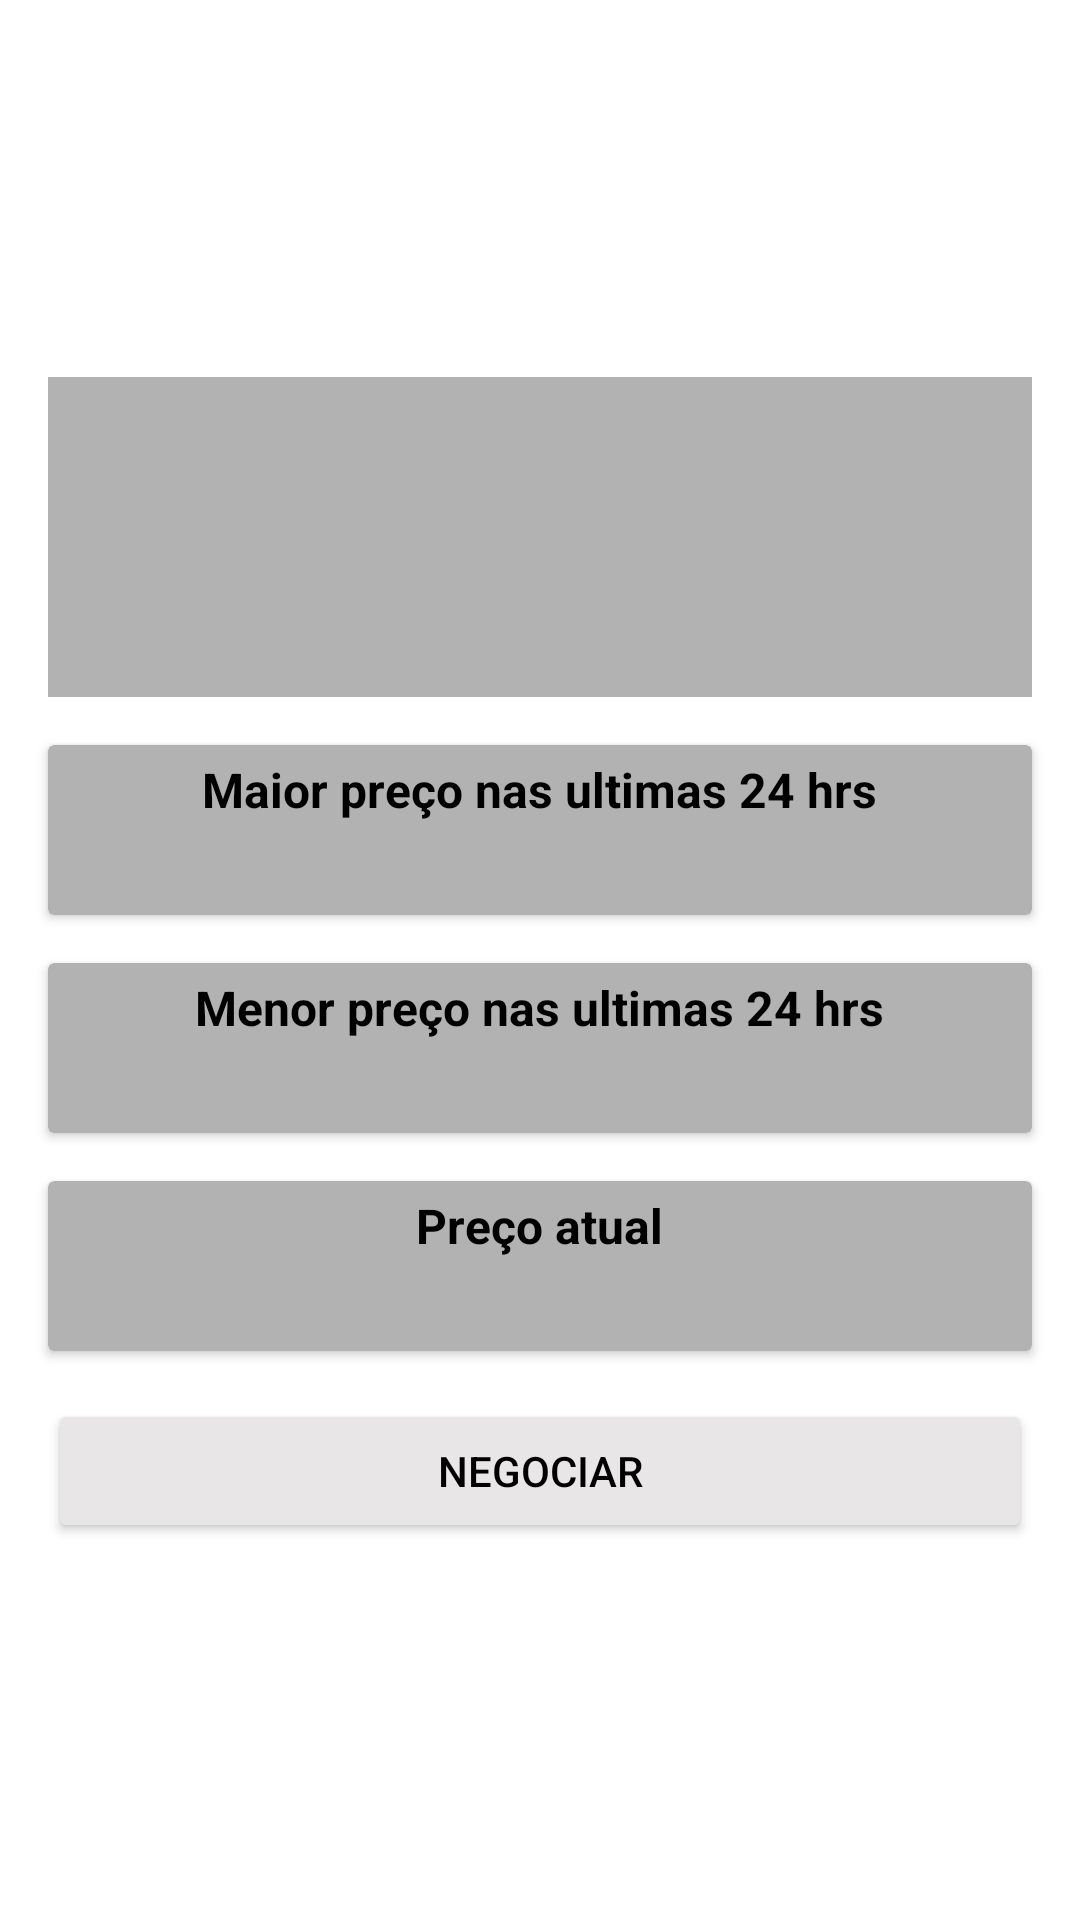

Produce the Android XML layout that renders to this screen, including the resource entries it uses.
<!-- AndroidManifest.xml: application theme Theme.Cryptosys -->
<!-- res/layout/fragment_detalhes.xml -->
<?xml version="1.0" encoding="utf-8"?>
<androidx.constraintlayout.widget.ConstraintLayout xmlns:android="http://schemas.android.com/apk/res/android"
    xmlns:app="http://schemas.android.com/apk/res-auto"
    xmlns:tools="http://schemas.android.com/tools"
    android:layout_width="match_parent"
    android:layout_height="match_parent">

    <TextView
        android:id="@+id/tvDetalhesCoinTitle"
        android:layout_width="0dp"
        android:layout_height="wrap_content"
        android:layout_marginStart="16dp"
        android:layout_marginEnd="16dp"
        android:textAlignment="center"
        android:textColor="@color/black"
        android:textSize="80sp"
        android:background="#b2b2b2"
        android:textStyle="bold"
        app:layout_constraintBottom_toTopOf="@+id/containerMaiorPreco"
        app:layout_constraintEnd_toEndOf="parent"
        app:layout_constraintStart_toStartOf="parent"
        app:layout_constraintTop_toTopOf="parent"
        app:layout_constraintVertical_bias="0.5"
        app:layout_constraintVertical_chainStyle="packed"
        tools:text="BTC" />

    <androidx.cardview.widget.CardView
        android:id="@+id/containerMaiorPreco"
        android:layout_width="0dp"
        android:layout_height="wrap_content"
        android:layout_marginTop="16dp"
        android:backgroundTint="#b2b2b2"
        app:layout_constraintBottom_toTopOf="@+id/containerMenorPreco"
        app:layout_constraintEnd_toEndOf="@id/tvDetalhesCoinTitle"
        app:layout_constraintStart_toStartOf="@id/tvDetalhesCoinTitle"
        app:layout_constraintTop_toBottomOf="@+id/tvDetalhesCoinTitle">

        <LinearLayout
            android:layout_width="match_parent"
            android:layout_height="match_parent"
            android:gravity="center"
            android:orientation="vertical">

            <TextView
                android:id="@+id/tvDetalhesInfoMaiorPreco"
                android:layout_width="wrap_content"
                android:layout_height="wrap_content"
                android:layout_margin="4dp"
                android:text="Maior preço nas ultimas 24 hrs"
                android:textColor="@color/black"
                android:textSize="16sp"
                android:textStyle="bold" />

            <TextView
                android:id="@+id/tvDetalhesMaiorPreco"
                android:layout_width="wrap_content"
                android:layout_height="wrap_content"
                android:layout_margin="4dp"
                android:textColor="@color/black"
                tools:text="$ 2.000" />

        </LinearLayout>

    </androidx.cardview.widget.CardView>

    <androidx.cardview.widget.CardView
        android:id="@+id/containerMenorPreco"
        android:layout_width="0dp"
        android:layout_height="wrap_content"
        android:layout_marginTop="16dp"
        android:backgroundTint="#b2b2b2"
        app:layout_constraintBottom_toTopOf="@+id/containerPrecoAtual"
        app:layout_constraintEnd_toEndOf="@id/containerMaiorPreco"
        app:layout_constraintStart_toStartOf="@id/containerMaiorPreco"
        app:layout_constraintTop_toBottomOf="@+id/containerMaiorPreco">

        <LinearLayout
            android:layout_width="match_parent"
            android:layout_height="match_parent"
            android:gravity="center"
            android:orientation="vertical">

            <TextView
                android:id="@+id/tvDetalhesInfoMenorPreco"
                android:layout_width="wrap_content"
                android:layout_height="wrap_content"
                android:layout_margin="4dp"
                android:text="Menor preço nas ultimas 24 hrs"
                android:textColor="@color/black"
                android:textSize="16sp"
                android:textStyle="bold" />

            <TextView
                android:id="@+id/tvDetalhesMenorPreco"
                android:layout_width="wrap_content"
                android:layout_height="wrap_content"
                android:layout_margin="4dp"
                android:textColor="@color/black"
                tools:text="$ 2.000" />

        </LinearLayout>

    </androidx.cardview.widget.CardView>

    <androidx.cardview.widget.CardView
        android:id="@+id/containerPrecoAtual"
        android:layout_width="0dp"
        android:layout_height="wrap_content"
        android:layout_marginTop="16dp"
        android:backgroundTint="#b2b2b2"
        app:layout_constraintBottom_toTopOf="@+id/btnDetalhesNegociar"
        app:layout_constraintEnd_toEndOf="@id/containerMenorPreco"
        app:layout_constraintStart_toStartOf="@id/containerMenorPreco"
        app:layout_constraintTop_toBottomOf="@+id/containerMenorPreco">

        <LinearLayout
            android:layout_width="match_parent"
            android:layout_height="match_parent"
            android:gravity="center"
            android:orientation="vertical">

            <TextView
                android:id="@+id/tvDetalhesInfoPrecoAtual"
                android:layout_width="wrap_content"
                android:layout_height="wrap_content"
                android:layout_margin="4dp"
                android:text="Preço atual"
                android:textColor="@color/black"
                android:textSize="16sp"
                android:textStyle="bold"
                app:layout_constraintStart_toStartOf="@id/tvDetalhesInfoMaiorPreco"
                app:layout_constraintTop_toBottomOf="@id/tvDetalhesMaiorPreco" />

            <TextView
                android:id="@+id/tvDetalhesPrecoAtual"
                android:layout_width="wrap_content"
                android:layout_height="wrap_content"
                android:layout_margin="4dp"
                android:textColor="@color/black"
                tools:text="$ 2.000" />

        </LinearLayout>

    </androidx.cardview.widget.CardView>

    <Button
        android:id="@+id/btnDetalhesNegociar"
        android:layout_width="0dp"
        android:layout_height="wrap_content"
        android:layout_marginTop="16dp"
        android:backgroundTint="#E8E6E6"
        android:text="Negociar"
        android:textColor="@color/black"
        app:layout_constraintBottom_toBottomOf="parent"
        app:layout_constraintEnd_toEndOf="@+id/containerPrecoAtual"
        app:layout_constraintStart_toStartOf="@+id/containerPrecoAtual"
        app:layout_constraintTop_toBottomOf="@+id/containerPrecoAtual" />

</androidx.constraintlayout.widget.ConstraintLayout>
<!-- resources referenced by this layout -->
<resources>
  <color name="black">#FF000000</color>
  <style name="Theme.Cryptosys" parent="Theme.MaterialComponents.DayNight.DarkActionBar">
          
          <item name="colorPrimary">@color/purple_500</item>
          <item name="colorPrimaryVariant">@color/purple_700</item>
          <item name="colorOnPrimary">@color/white</item>
          
          <item name="colorSecondary">@color/teal_200</item>
          <item name="colorSecondaryVariant">@color/teal_700</item>
          <item name="colorOnSecondary">@color/black</item>
          
          <item name="android:statusBarColor" tools:targetApi="l">?attr/colorPrimaryVariant</item>
          
      </style>
  <color name="purple_500">#FF6200EE</color>
  <color name="purple_700">#FF3700B3</color>
  <color name="white">#FFFFFFFF</color>
  <color name="teal_200">#FF03DAC5</color>
  <color name="teal_700">#FF018786</color>
</resources>
